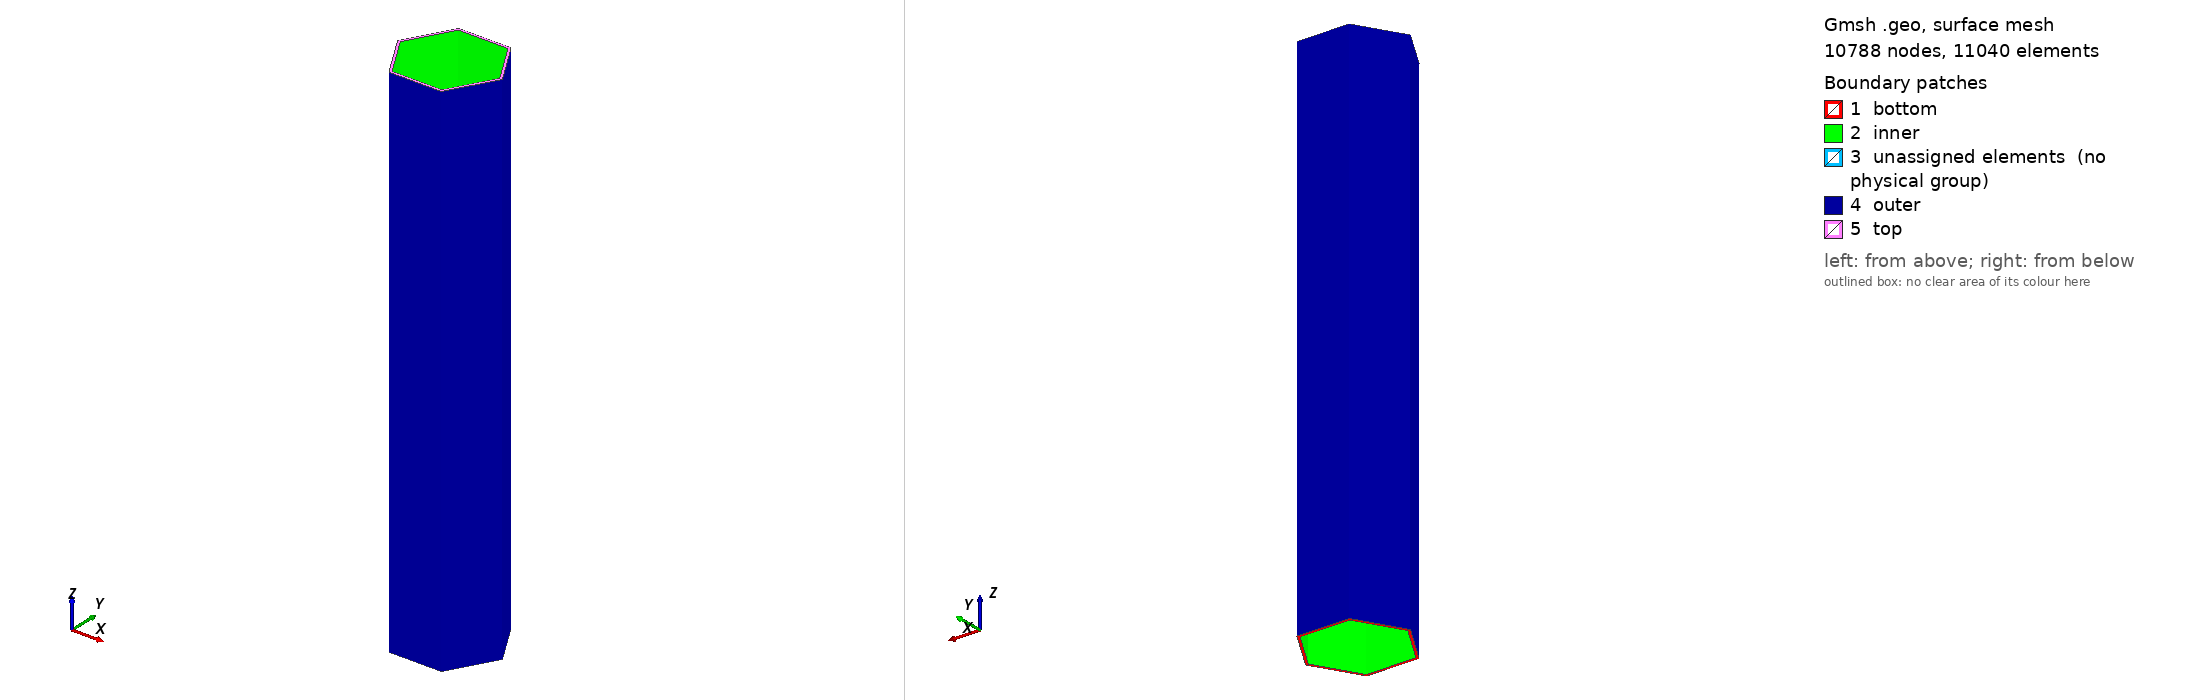

Gmsh geometry script, surface-meshed: 10788 nodes, 11040 surface elements. Boundary patches (legend numbers): 1 bottom, 2 inner, 3 unassigned elements (no physical group), 4 outer, 5 top. Left view from above one corner, right view from below the opposite corner. Legend entries are the model's physical surfaces; 'unassigned elements' are surfaces in no physical group. The drawing asked Gmsh for element sizes between 1% and 20% of the model's largest extent; the script's own settings can give other sizes.

=== mesh.geo (drawn) ===
// ..-. ..- -. .- .-. --- ..-. ..- -. .- .-. --- ..-. ..- -. .- .-. ---
//
//  Gmsh GEO for a 3D hexagonal shell (assembly wrapper), hexahedral mesh
//
//  Author: Bianca Funaro
//
//  Parameters can be overridden from the command line, e.g.
//    gmsh -setnumber D 0.25 -setnumber H 1.5 mesh.geo -3
//
// ..-. ..- -. .- .-. --- ..-. ..- -. .- .-. --- ..-. ..- -. .- .-. ---

SetFactory("Built-in");

If (!Exists(D))  D  = 0.200;  EndIf  // outer circumscribed diameter (m)
If (!Exists(H))  H  = 1.000;  EndIf  // height (m)
If (!Exists(t))  t  = 0.0045; EndIf  // wall thickness (m)
If (!Exists(nf)) nf = 20;     EndIf  // elements along each flat
If (!Exists(nt)) nt = 3;      EndIf  // elements through the thickness
If (!Exists(nz)) nz = 40;     EndIf  // elements along the height

Ro = D / 2;                          // outer circumradius
Ri = Ro - 2 * t / Sqrt(3);           // inner circumradius (flats offset by t)

// Vertices at 0, 60, ..., 300 deg: flats parallel to the x-axis
For i In {0:5}
  a = i * Pi / 3;
  Point(1 + i) = {Ri * Cos(a), Ri * Sin(a), 0, 1.0};  // inner: 1-6
  Point(7 + i) = {Ro * Cos(a), Ro * Sin(a), 0, 1.0};  // outer: 7-12
EndFor

For i In {0:5}
  j = (i + 1) % 6;
  Line(1 + i)  = {1 + i, 1 + j};  // inner flats: 1-6
  Line(7 + i)  = {7 + i, 7 + j};  // outer flats: 7-12
  Line(13 + i) = {1 + i, 7 + i};  // radial: 13-18
EndFor

Transfinite Curve {1:12}  = nf + 1;
Transfinite Curve {13:18} = nt + 1;

// Six trapezoidal sectors, one per flat, nf x nt quadrilaterals each
For i In {0:5}
  j = (i + 1) % 6;
  // inner i->j, radial j, outer j->i, radial i->inner (clockwise from +z)
  Curve Loop(1 + i) = {1 + i, 13 + j, -(7 + i), -(13 + i)};
  Plane Surface(1 + i) = {1 + i};
  Transfinite Surface {1 + i};
  Recombine Surface {1 + i};
EndFor

// Extrude each sector into nz hexahedral layers: out[0] top, out[1] volume,
// out[2..5] lateral faces in curve-loop order (inner, radial, outer, radial)
// Radial faces out[3], out[5] are interior and shared between neighbouring
// sectors (one surface per radial curve): not tagged
top[] = {}; vol[] = {}; inner[] = {}; outer[] = {};
For i In {0:5}
  out[] = Extrude {0, 0, H} { Surface{1 + i}; Layers{nz}; Recombine; };
  top[] += out[0];
  vol[] += out[1];
  inner[] += out[2];
  outer[] += out[4];
EndFor

// Physical groups: tags match geometry.yaml (volumes 1-9, surfaces 10+)
Physical Surface("bottom", 10) = {1:6};
Physical Surface("top", 11)    = top[];
Physical Surface("inner", 12)  = inner[];
Physical Surface("outer", 13)  = outer[];
Physical Volume("steel", 1)    = vol[];
